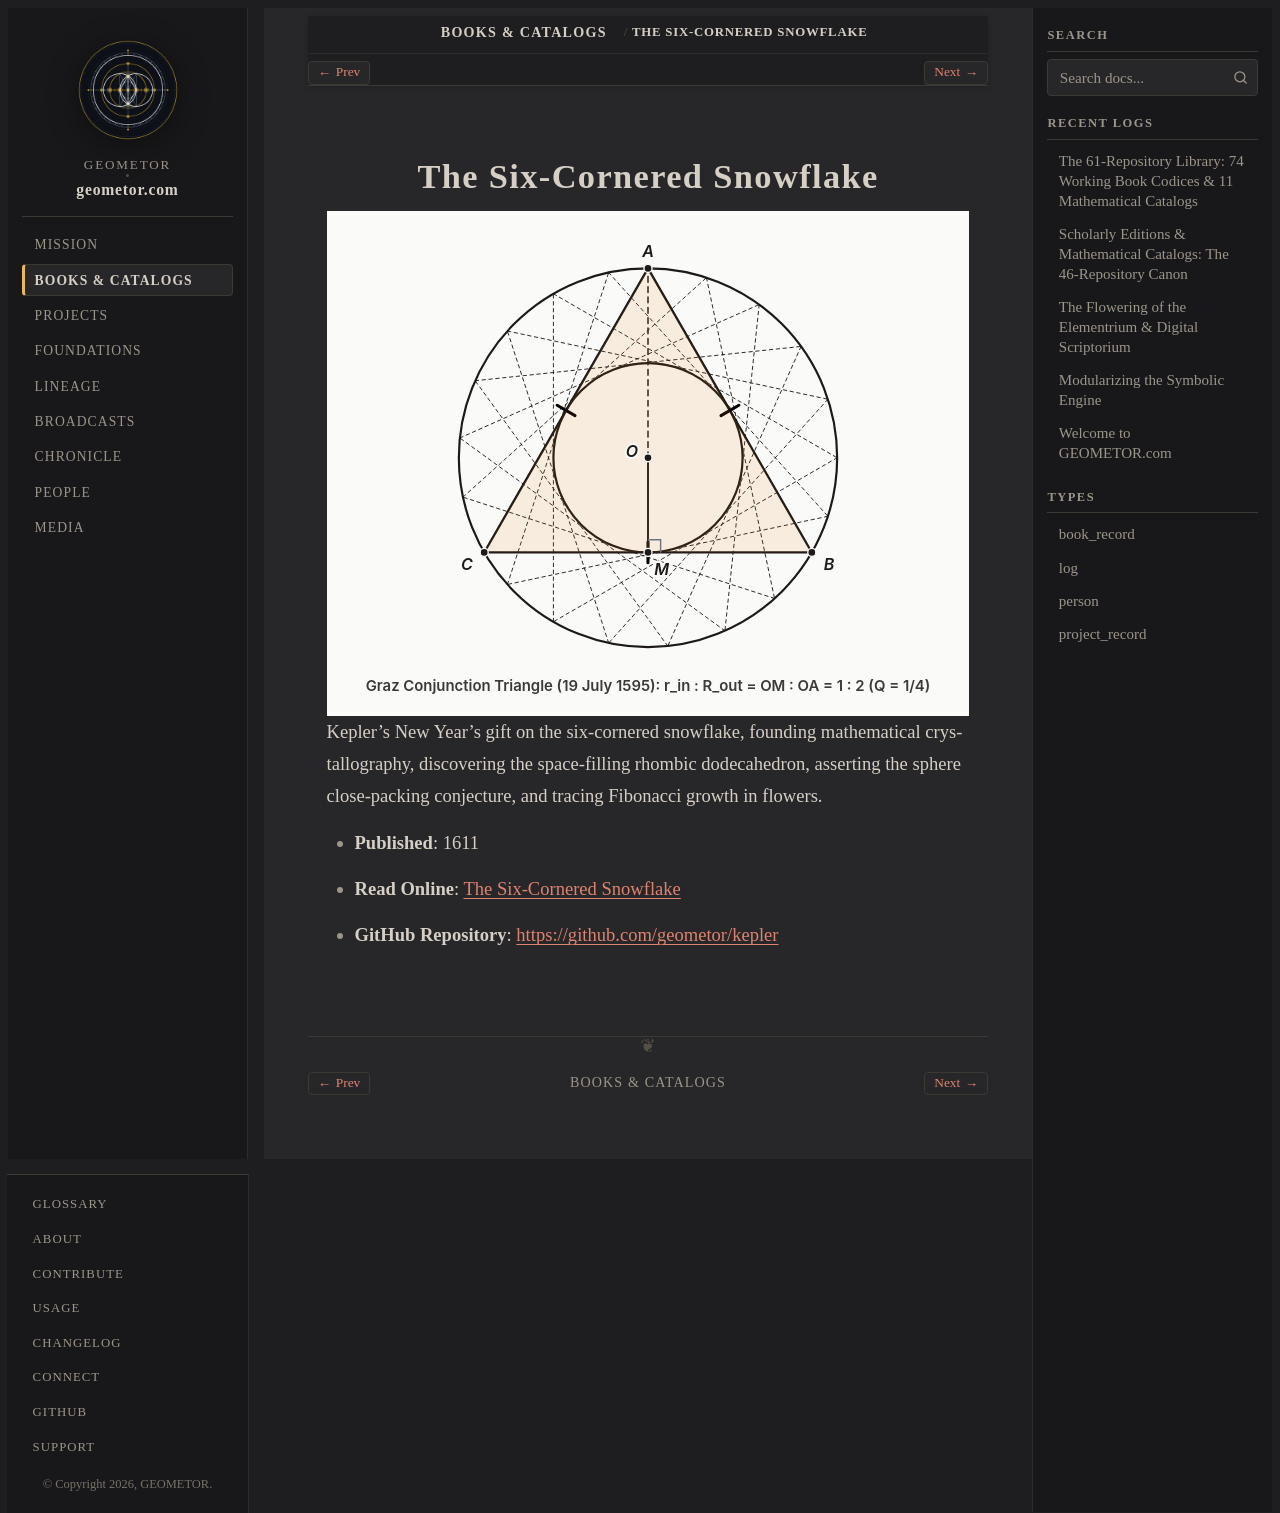

repository: geometor/geometor.com · page: books/kepler_strena_sexangula.html · generator: sphinx

:type: book_record
:author: Johannes Kepler
:author_doc: people/kepler
:era: Book Codices
:languages: Latin, English
:site_url: https://geometor.github.io/kepler/strena_sexangula/
:github_url: https://github.com/geometor/kepler
:year: 1611
:native_title: Ioannis Kepleri S. Cæs. Maiest. Mathematici Strena seu de Nive Sexangula
:excerpt: Kepler's New Year's gift on the six-cornered snowflake, founding mathematical crystallography, discovering the space-filling rhombic dodecahedron, asserting the sphere close-packing conjecture, and tracing Fibonacci growth in flowers.

The Six-Cornered Snowflake
==========================

.. image:: /_static/heroes/kepler.svg
   :alt: The Six-Cornered Snowflake

Kepler's New Year's gift on the six-cornered snowflake, founding mathematical crystallography, discovering the space-filling rhombic dodecahedron, asserting the sphere close-packing conjecture, and tracing Fibonacci growth in flowers.

* **Published**: 1611
* **Read Online**: `The Six-Cornered Snowflake <https://geometor.github.io/kepler/strena_sexangula/>`_
* **GitHub Repository**: `https://github.com/geometor/kepler <https://github.com/geometor/kepler>`_
